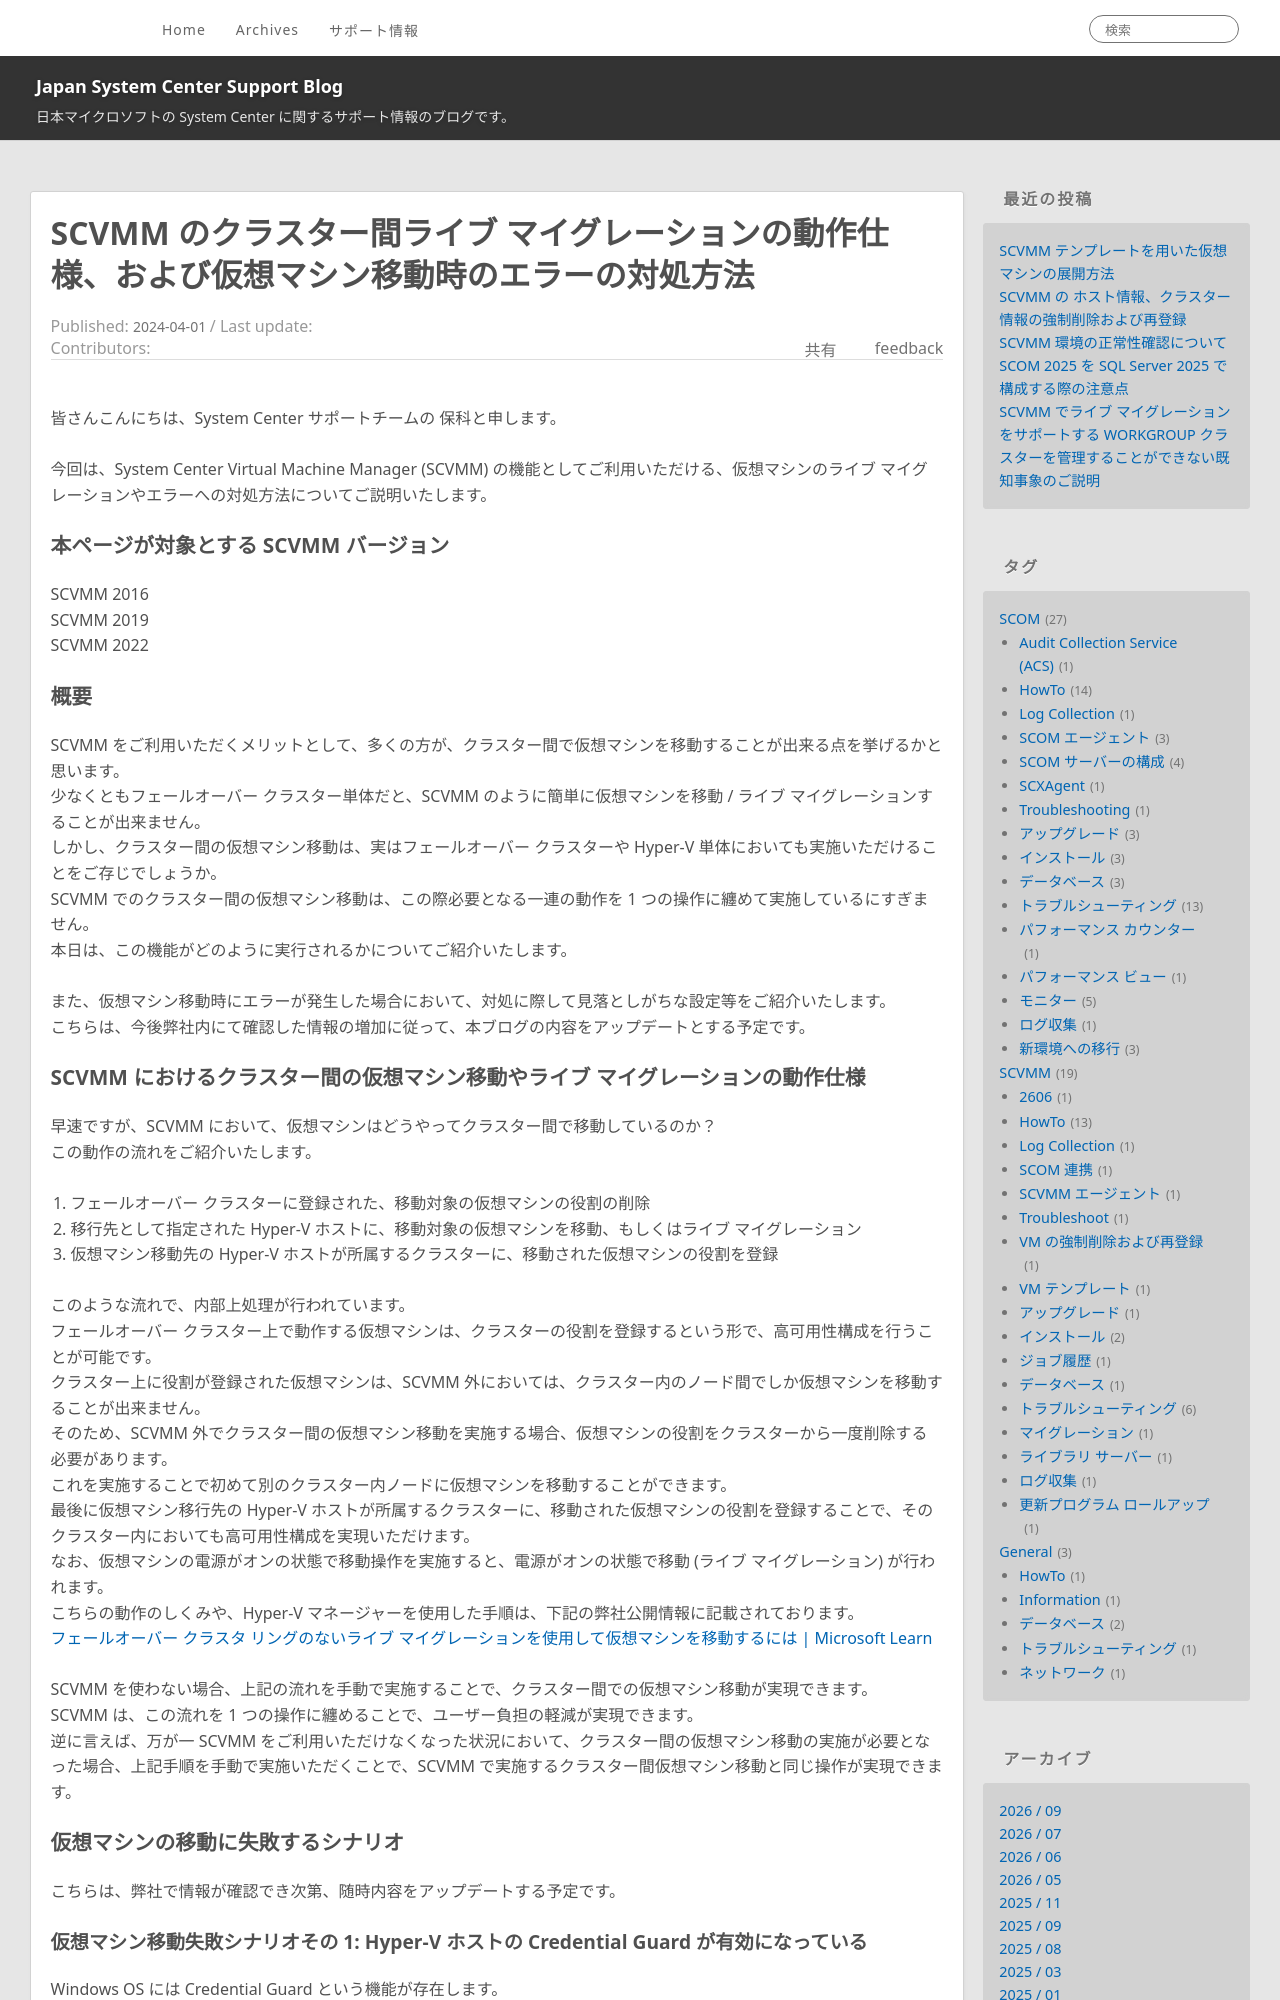

repository: jpsystemcenter/blog · page: SCVMM/SCVMM_LiveMigration_and_Errors/index.html · generator: jekyll

---
title: SCVMM のクラスター間ライブ マイグレーションの動作仕様、および仮想マシン移動時のエラーの対処方法
date: 2024-04-01 17:20:00
tags:
  - SCVMM
  - HowTo
  - マイグレーション
disableDisclaimer: false
---

<!-- more -->
皆さんこんにちは、System Center サポートチームの 保科と申します。


今回は、System Center Virtual Machine Manager (SCVMM) の機能としてご利用いただける、仮想マシンのライブ マイグレーションやエラーへの対処方法についてご説明いたします。

<!-- more -->

### 本ページが対象とする SCVMM バージョン
SCVMM 2016
SCVMM 2019
SCVMM 2022

### 概要
SCVMM をご利用いただくメリットとして、多くの方が、クラスター間で仮想マシンを移動することが出来る点を挙げるかと思います。
少なくともフェールオーバー クラスター単体だと、SCVMM のように簡単に仮想マシンを移動 / ライブ マイグレーションすることが出来ません。
しかし、クラスター間の仮想マシン移動は、実はフェールオーバー クラスターや Hyper-V 単体においても実施いただけることをご存じでしょうか。
SCVMM でのクラスター間の仮想マシン移動は、この際必要となる一連の動作を 1 つの操作に纏めて実施しているにすぎません。
本日は、この機能がどのように実行されるかについてご紹介いたします。

また、仮想マシン移動時にエラーが発生した場合において、対処に際して見落としがちな設定等をご紹介いたします。
こちらは、今後弊社内にて確認した情報の増加に従って、本ブログの内容をアップデートとする予定です。

### SCVMM におけるクラスター間の仮想マシン移動やライブ マイグレーションの動作仕様
早速ですが、SCVMM において、仮想マシンはどうやってクラスター間で移動しているのか？
この動作の流れをご紹介いたします。
1. フェールオーバー クラスターに登録された、移動対象の仮想マシンの役割の削除
2. 移行先として指定された Hyper-V ホストに、移動対象の仮想マシンを移動、もしくはライブ マイグレーション
3. 仮想マシン移動先の Hyper-V ホストが所属するクラスターに、移動された仮想マシンの役割を登録

このような流れで、内部上処理が行われています。
フェールオーバー クラスター上で動作する仮想マシンは、クラスターの役割を登録するという形で、高可用性構成を行うことが可能です。
クラスター上に役割が登録された仮想マシンは、SCVMM 外においては、クラスター内のノード間でしか仮想マシンを移動することが出来ません。
そのため、SCVMM 外でクラスター間の仮想マシン移動を実施する場合、仮想マシンの役割をクラスターから一度削除する必要があります。
これを実施することで初めて別のクラスター内ノードに仮想マシンを移動することができます。
最後に仮想マシン移行先の Hyper-V ホストが所属するクラスターに、移動された仮想マシンの役割を登録することで、そのクラスター内においても高可用性構成を実現いただけます。
なお、仮想マシンの電源がオンの状態で移動操作を実施すると、電源がオンの状態で移動 (ライブ マイグレーション) が行われます。
こちらの動作のしくみや、Hyper-V マネージャーを使用した手順は、下記の弊社公開情報に記載されております。
[フェールオーバー クラスタ リングのないライブ マイグレーションを使用して仮想マシンを移動するには | Microsoft Learn](https://learn.microsoft.com/ja-jp/windows-server/virtualization/hyper-v/manage/use-live-migration-without-failover-clustering-to-move-a-virtual-machine)

SCVMM を使わない場合、上記の流れを手動で実施することで、クラスター間での仮想マシン移動が実現できます。
SCVMM は、この流れを 1 つの操作に纏めることで、ユーザー負担の軽減が実現できます。
逆に言えば、万が一 SCVMM をご利用いただけなくなった状況において、クラスター間の仮想マシン移動の実施が必要となった場合、上記手順を手動で実施いただくことで、SCVMM で実施するクラスター間仮想マシン移動と同じ操作が実現できます。

### 仮想マシンの移動に失敗するシナリオ
こちらは、弊社で情報が確認でき次第、随時内容をアップデートする予定です。
